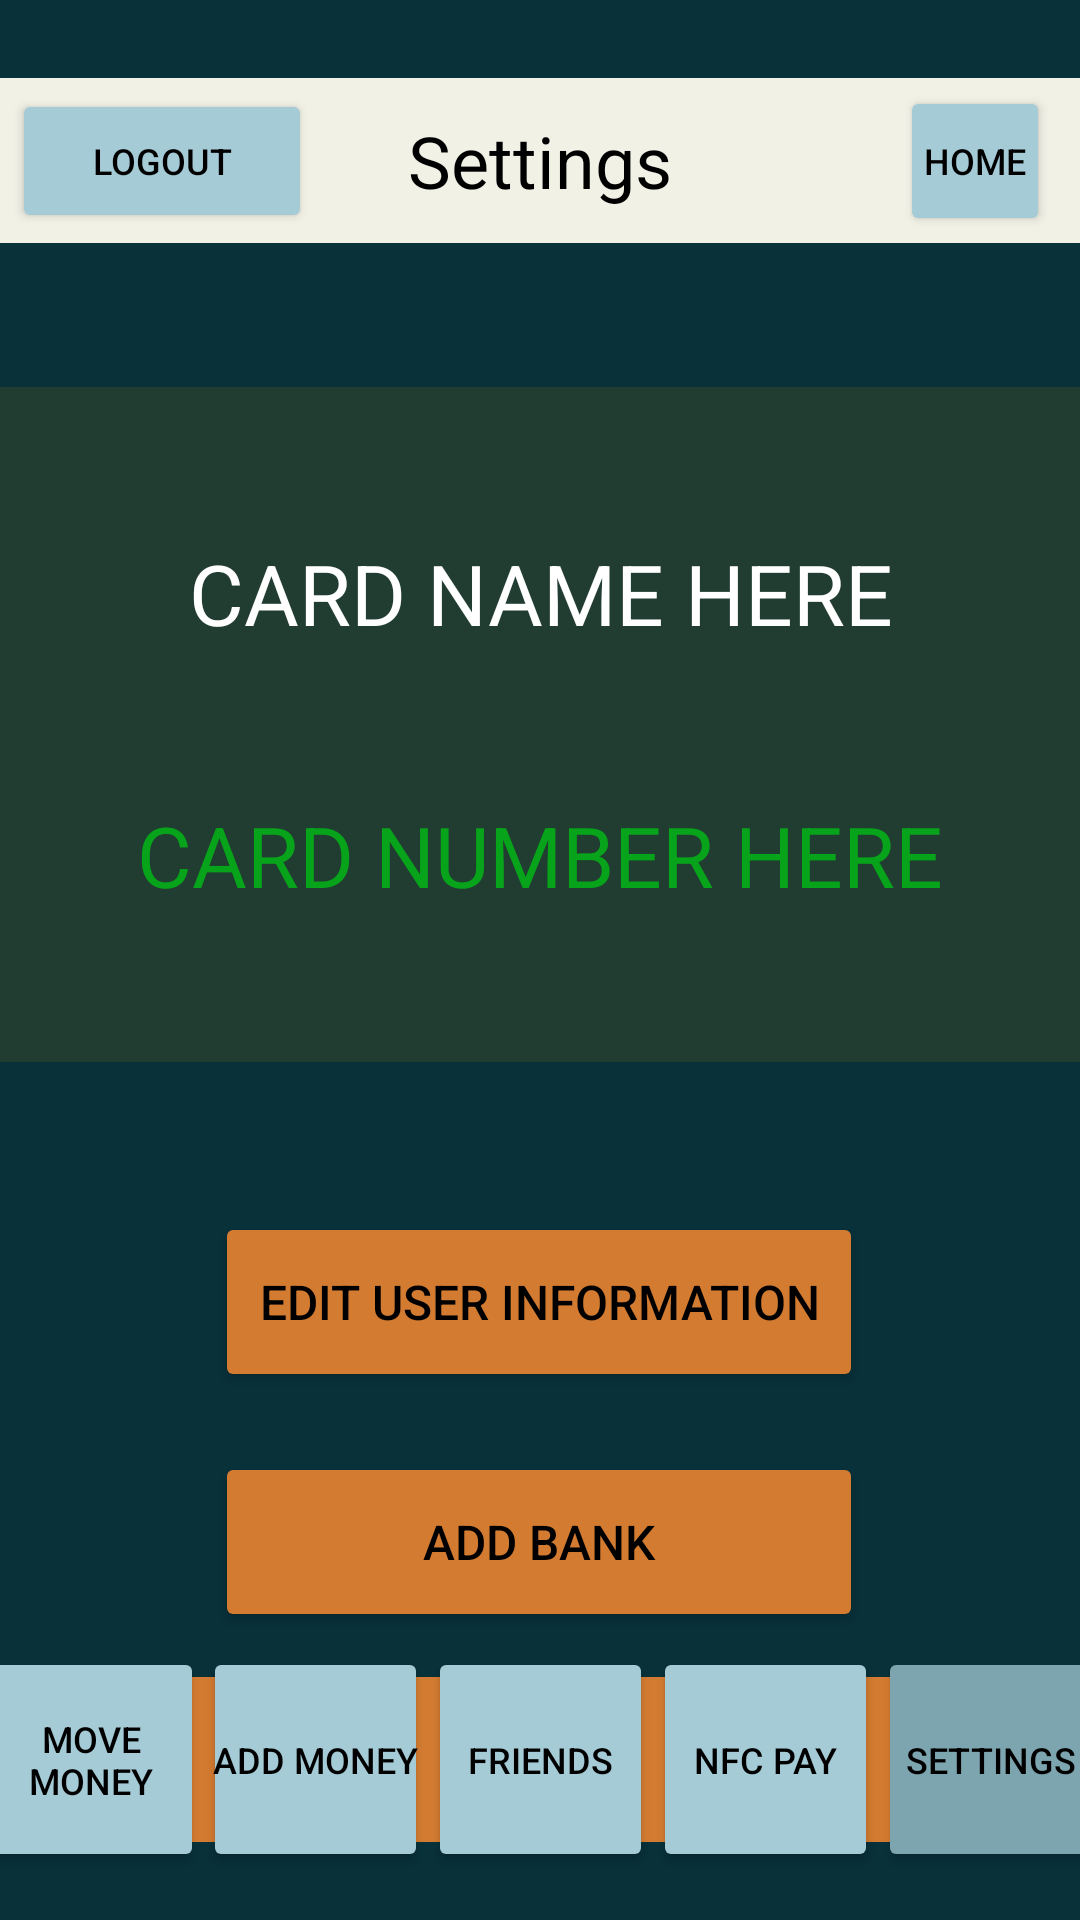

Layout XML and referenced resources for this Android screen:
<!-- AndroidManifest.xml: application theme Theme.MoneyBot_Virtual_Wallet -->
<!-- res/layout/main_settings.xml -->
<?xml version="1.0" encoding="utf-8"?>
<androidx.constraintlayout.widget.ConstraintLayout xmlns:android="http://schemas.android.com/apk/res/android"
    xmlns:app="http://schemas.android.com/apk/res-auto"
    xmlns:tools="http://schemas.android.com/tools"
    android:layout_width="match_parent"
    android:layout_height="match_parent"
    android:background="#08313a"
    tools:context=".MainHome">

    <View
        android:id="@+id/dec_Card4"
        android:layout_width="0dp"
        android:layout_height="225dp"
        android:layout_marginTop="48dp"
        android:background="#213C30"
        app:layout_constraintEnd_toEndOf="parent"
        app:layout_constraintHorizontal_bias="1.0"
        app:layout_constraintStart_toStartOf="parent"
        app:layout_constraintTop_toBottomOf="@+id/dec_TitleBck" />

    <View
        android:id="@+id/dec_NavBck"
        android:layout_width="match_parent"
        android:layout_height="55dp"
        android:layout_marginBottom="26dp"
        android:background="#d37b31"
        app:layout_constraintBottom_toBottomOf="parent"
        app:layout_constraintEnd_toEndOf="parent"
        app:layout_constraintStart_toStartOf="parent" />

    <View
        android:id="@+id/dec_TitleBck"
        android:layout_width="match_parent"
        android:layout_height="55dp"
        android:layout_marginTop="26dp"
        android:background="#f1f1e6"
        android:filterTouchesWhenObscured="false"
        app:layout_constraintEnd_toEndOf="parent"
        app:layout_constraintStart_toStartOf="parent"
        app:layout_constraintTop_toTopOf="parent" />

    <TextView
        android:id="@+id/dec_CardDetails"
        android:layout_width="0dp"
        android:layout_height="wrap_content"
        android:layout_marginTop="50dp"
        android:text="CARD NUMBER HERE"
        android:textAlignment="center"
        android:textColor="#07A31B"
        android:textSize="28sp"
        app:layout_constraintEnd_toEndOf="parent"
        app:layout_constraintHorizontal_bias="0.496"
        app:layout_constraintStart_toStartOf="parent"
        app:layout_constraintTop_toBottomOf="@+id/dec_CardNum" />

    <TextView
        android:id="@+id/dec_CardNum"
        android:layout_width="0dp"
        android:layout_height="wrap_content"
        android:layout_marginTop="50dp"
        android:text="CARD NAME HERE"
        android:textAlignment="center"
        android:textColor="#FFFFFF"
        android:textSize="28sp"
        app:layout_constraintEnd_toEndOf="parent"
        app:layout_constraintHorizontal_bias="0.468"
        app:layout_constraintStart_toStartOf="parent"
        app:layout_constraintTop_toTopOf="@+id/dec_Card4" />

    <TextView
        android:id="@+id/dec_Title"
        android:layout_width="wrap_content"
        android:layout_height="wrap_content"
        android:text="@string/settings"
        android:textColor="#000000"
        android:textSize="24sp"
        app:layout_constraintBottom_toBottomOf="@+id/dec_TitleBck"
        app:layout_constraintEnd_toEndOf="@+id/dec_TitleBck"
        app:layout_constraintStart_toStartOf="parent"
        app:layout_constraintTop_toTopOf="@+id/dec_TitleBck" />

    <Button
        android:id="@+id/navbtn_MoveMoney"
        android:layout_width="75dp"
        android:layout_height="75dp"
        android:layout_marginBottom="16dp"
        android:backgroundTint="#a5cbd7"
        android:insetTop="0dp"
        android:insetBottom="0dp"
        android:paddingLeft="0dp"
        android:paddingRight="0dp"
        android:text="@string/move_Money"
        android:textColor="#000000"
        android:textSize="12sp"
        app:cornerRadius="90dp"
        app:layout_constraintBottom_toBottomOf="parent"
        app:layout_constraintEnd_toStartOf="@+id/navbtn_AddMoney" />

    <Button
        android:id="@+id/navbtn_Home"
        android:layout_width="50dp"
        android:layout_height="50dp"
        android:layout_marginEnd="10dp"
        android:backgroundTint="#a5cbd7"
        android:insetTop="0dp"
        android:insetBottom="0dp"
        android:paddingLeft="0dp"
        android:paddingRight="0dp"
        android:text="@string/home"
        android:textColor="#000000"
        android:textSize="12sp"
        app:cornerRadius="90dp"
        app:layout_constraintBottom_toBottomOf="@+id/dec_TitleBck"
        app:layout_constraintEnd_toEndOf="@+id/dec_TitleBck"
        app:layout_constraintTop_toTopOf="@+id/dec_TitleBck" />

    <Button
        android:id="@+id/navbtn_Logout"
        android:layout_width="100dp"
        android:layout_height="wrap_content"
        android:layout_marginStart="4dp"
        android:backgroundTint="#a5cbd7"
        android:insetTop="0dp"
        android:insetBottom="0dp"
        android:paddingLeft="0dp"
        android:paddingRight="0dp"
        android:text="@string/logout"
        android:textColor="#000000"
        android:textSize="12sp"
        app:cornerRadius="90dp"
        app:layout_constraintBottom_toBottomOf="@+id/dec_TitleBck"
        app:layout_constraintStart_toStartOf="parent"
        app:layout_constraintTop_toTopOf="@+id/dec_TitleBck" />

    <Button
        android:id="@+id/navbtn_AddMoney"
        android:layout_width="75dp"
        android:layout_height="75dp"
        android:layout_marginBottom="16dp"
        android:backgroundTint="#a5cbd7"
        android:insetTop="0dp"
        android:insetBottom="0dp"
        android:paddingLeft="0dp"
        android:paddingRight="0dp"
        android:text="@string/add_Money"
        android:textColor="#000000"
        android:textSize="12sp"
        app:cornerRadius="90dp"
        app:layout_constraintBottom_toBottomOf="parent"
        app:layout_constraintEnd_toStartOf="@+id/navbtn_Friends"
        tools:ignore="DuplicateSpeakableTextCheck" />

    <Button
        android:id="@+id/navbtn_Friends"
        android:layout_width="75dp"
        android:layout_height="75dp"
        android:layout_marginBottom="16dp"
        android:backgroundTint="#a5cbd7"
        android:insetTop="0dp"
        android:insetBottom="0dp"
        android:paddingLeft="0dp"
        android:paddingRight="0dp"
        android:text="@string/friends"
        android:textColor="#000000"
        android:textSize="12sp"
        app:cornerRadius="90dp"
        app:layout_constraintBottom_toBottomOf="parent"
        app:layout_constraintEnd_toEndOf="parent"
        app:layout_constraintStart_toStartOf="parent" />

    <Button
        android:id="@+id/navbtn_Pay"
        android:layout_width="75dp"
        android:layout_height="75dp"
        android:layout_marginBottom="16dp"
        android:backgroundTint="#a5cbd7"
        android:insetTop="0dp"
        android:insetBottom="0dp"
        android:paddingLeft="0dp"
        android:paddingRight="0dp"
        android:text="@string/nfc_Pay"
        android:textColor="#000000"
        android:textSize="12sp"
        app:cornerRadius="90dp"
        app:layout_constraintBottom_toBottomOf="parent"
        app:layout_constraintStart_toEndOf="@+id/navbtn_Friends" />

    <Button
        android:id="@+id/navbtn_Settings"
        android:layout_width="75dp"
        android:layout_height="75dp"
        android:layout_marginBottom="16dp"
        android:backgroundTint="#7DA5AF"
        android:insetTop="0dp"
        android:insetBottom="0dp"
        android:paddingLeft="0dp"
        android:paddingRight="0dp"
        android:text="@string/settings"
        android:textColor="#000000"
        android:textSize="12sp"
        app:cornerRadius="90dp"
        app:layout_constraintBottom_toBottomOf="parent"
        app:layout_constraintStart_toEndOf="@+id/navbtn_Pay"
        tools:ignore="DuplicateSpeakableTextCheck" />

    <Button
        android:id="@+id/btn_EditInfo"
        android:layout_width="216dp"
        android:layout_height="60dp"
        android:layout_marginTop="50dp"
        android:backgroundTint="@color/theme_Orange"
        android:text="@string/edit_user_info"
        android:textColor="@color/black"
        android:textSize="16sp"
        app:cornerRadius="15dp"
        app:layout_constraintEnd_toEndOf="parent"
        app:layout_constraintHorizontal_bias="0.497"
        app:layout_constraintStart_toStartOf="parent"
        app:layout_constraintTop_toBottomOf="@+id/dec_Card4" />

    <Button
        android:id="@+id/btn_AddBank"
        android:layout_width="216dp"
        android:layout_height="60dp"
        android:layout_marginTop="20dp"
        android:backgroundTint="@color/theme_Orange"
        android:text="@string/add_Bank"
        android:textColor="@color/black"
        android:textSize="16sp"
        app:cornerRadius="15dp"
        app:layout_constraintEnd_toEndOf="parent"
        app:layout_constraintHorizontal_bias="0.497"
        app:layout_constraintStart_toStartOf="parent"
        app:layout_constraintTop_toBottomOf="@+id/btn_EditInfo" />

</androidx.constraintlayout.widget.ConstraintLayout>
<!-- resources referenced by this layout -->
<resources>
  <color name="black">#FF000000</color>
  <color name="theme_Orange">#D37B31</color>
  <string name="add_Bank">Add Bank</string>
  <string name="add_Money">Add Money</string>
  <string name="edit_user_info">Edit User Information</string>
  <string name="friends">Friends</string>
  <string name="home">Home</string>
  <string name="logout">Logout</string>
  <string name="move_Money">Move Money</string>
  <string name="nfc_Pay">NFC Pay</string>
  <string name="settings">Settings</string>
  <style name="Theme.MoneyBot_Virtual_Wallet" parent="Theme.MaterialComponents.DayNight.NoActionBar">
          
          <item name="colorPrimary">@color/purple_500</item>
          <item name="colorPrimaryVariant">@color/purple_700</item>
          <item name="colorOnPrimary">@color/white</item>
          
          <item name="colorSecondary">@color/teal_200</item>
          <item name="colorSecondaryVariant">@color/teal_700</item>
          <item name="colorOnSecondary">@color/black</item>
          
          <item name="android:statusBarColor" tools:targetApi="l">?attr/colorPrimaryVariant</item>
          
          <item name="android:windowAnimationStyle">@null</item>
      </style>
  <color name="purple_500">#FF6200EE</color>
  <color name="purple_700">#FF3700B3</color>
  <color name="white">#FFFFFFFF</color>
  <color name="teal_200">#FF03DAC5</color>
  <color name="teal_700">#FF018786</color>
</resources>
